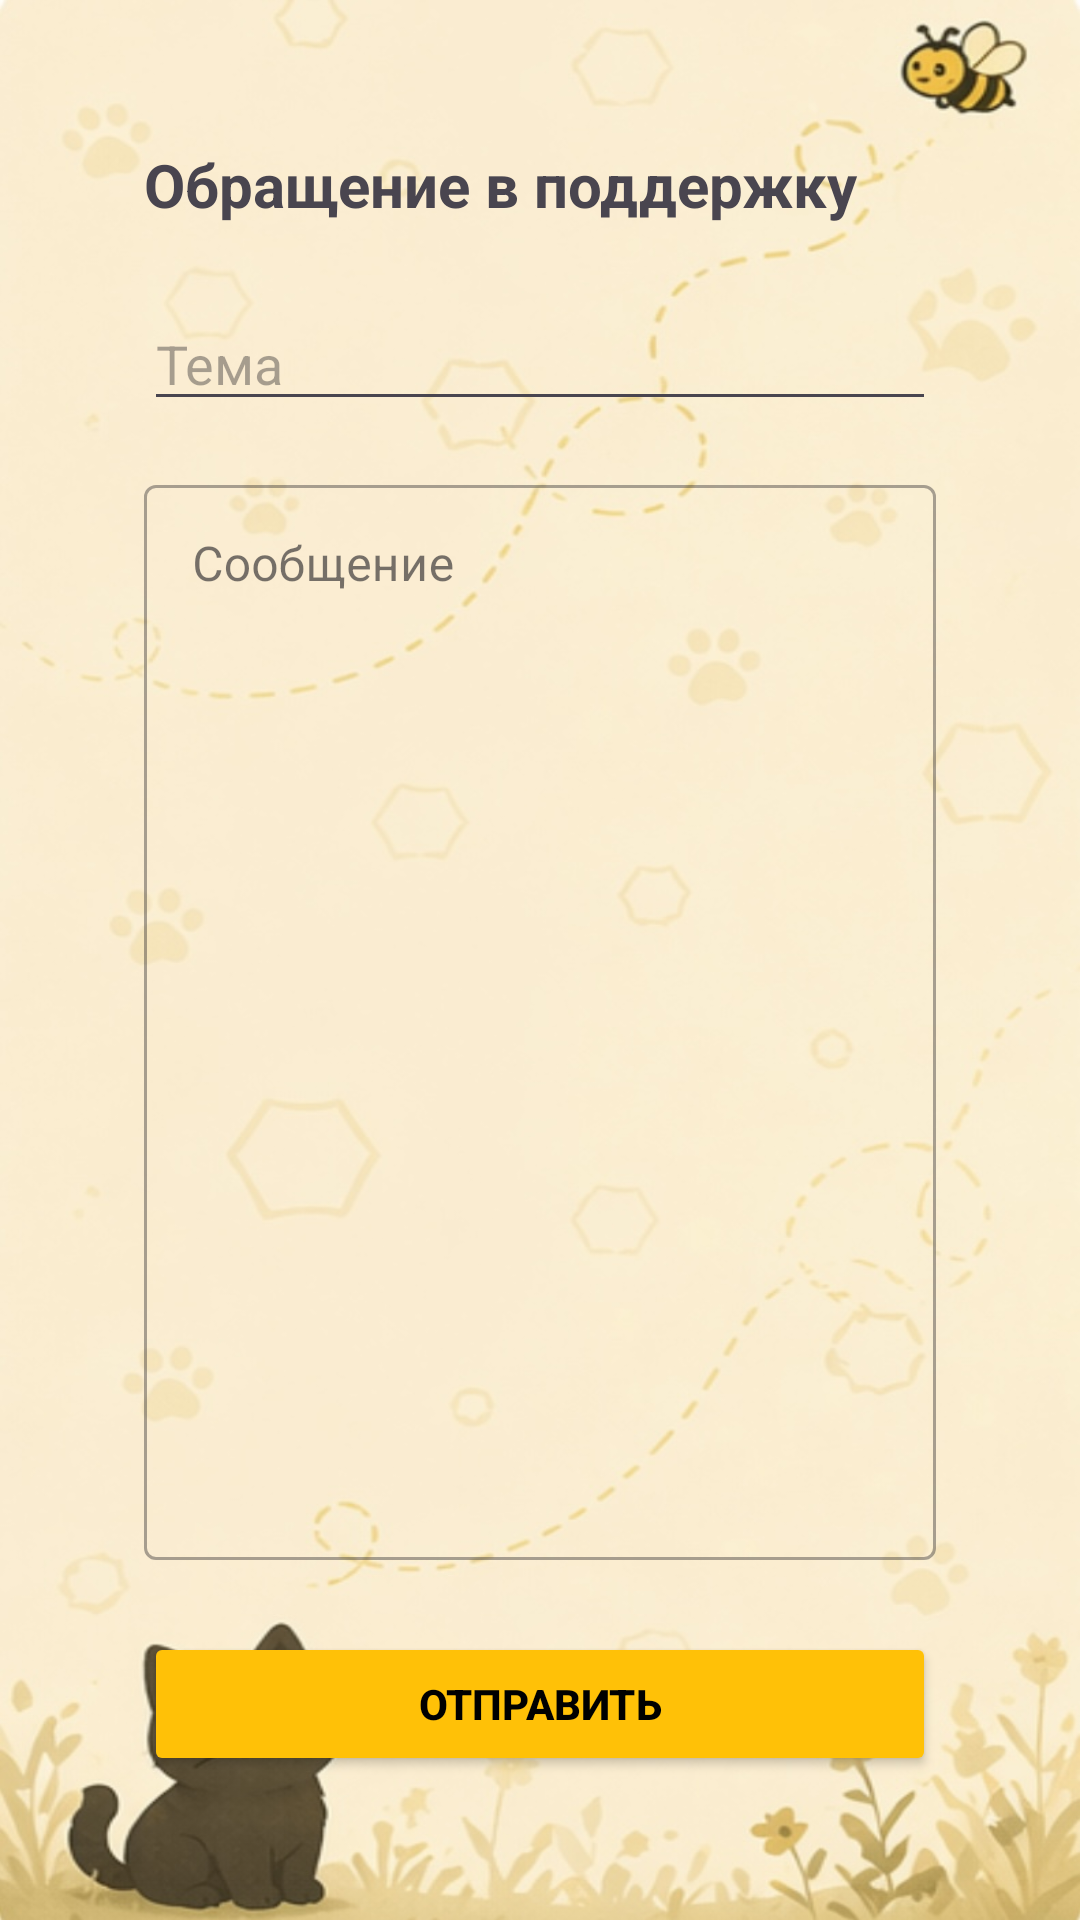

Here is an Android app screen rendered from its layout file. Give the layout XML and the strings, colors and styles it references.
<!-- AndroidManifest.xml: application theme Theme.BiBeeTaxi -->
<!-- res/layout/activity_support.xml -->
<?xml version="1.0" encoding="utf-8"?>
<FrameLayout xmlns:android="http://schemas.android.com/apk/res/android"
    android:layout_width="match_parent"
    android:layout_height="match_parent"
    android:background="@drawable/chat"
    android:padding="24dp">

    <LinearLayout
        android:layout_width="match_parent"
        android:layout_height="match_parent"
        android:orientation="vertical"
        android:padding="24dp"
        android:paddingTop="50dp">

        <TextView
            android:layout_width="wrap_content"
            android:layout_height="wrap_content"
            android:text="Обращение в поддержку"
            android:textSize="20sp"
            android:textStyle="bold"
            android:layout_marginBottom="24dp" />

        <EditText
            android:id="@+id/etSubject"
            android:layout_width="match_parent"
            android:layout_height="wrap_content"
            android:hint="Тема"
            android:inputType="text"
            android:layout_marginBottom="16dp" />

        <com.google.android.material.textfield.TextInputLayout
            android:id="@+id/tilMessage"
            android:layout_width="match_parent"
            android:layout_height="0dp"
            android:layout_weight="1"
            android:hint="Сообщение"
            style="@style/Widget.MaterialComponents.TextInputLayout.OutlinedBox">

            <com.google.android.material.textfield.TextInputEditText
                android:id="@+id/etMessage"
                android:layout_width="match_parent"
                android:layout_height="match_parent"
                android:gravity="top"
                android:inputType="textMultiLine" />
        </com.google.android.material.textfield.TextInputLayout>

        <Button
            android:id="@+id/btnSend"
            android:layout_width="match_parent"
            android:layout_height="wrap_content"
            android:text="Отправить"
            android:backgroundTint="#FFC107"
            android:textColor="#000000"
            android:textStyle="bold"
            android:layout_marginTop="24dp" />
    </LinearLayout>

    <ImageButton
        android:id="@+id/btnCloseSupport"
        android:layout_width="48dp"
        android:layout_height="48dp"
        android:layout_gravity="end|top"
        android:layout_margin="8dp"
        android:background="?attr/selectableItemBackgroundBorderless"
        android:src="@drawable/ic_close_black"
        android:contentDescription="Закрыть" />
</FrameLayout>
<!-- resources referenced by this layout -->
<resources>
  <!-- drawable chat: png bitmap (drawable, 118370 bytes) -->
  <style name="Theme.BiBeeTaxi" parent="Base.Theme.BiBeeTaxi" />
  <style name="Base.Theme.BiBeeTaxi" parent="Theme.Material3.DayNight.NoActionBar">
          
          
      </style>
</resources>
